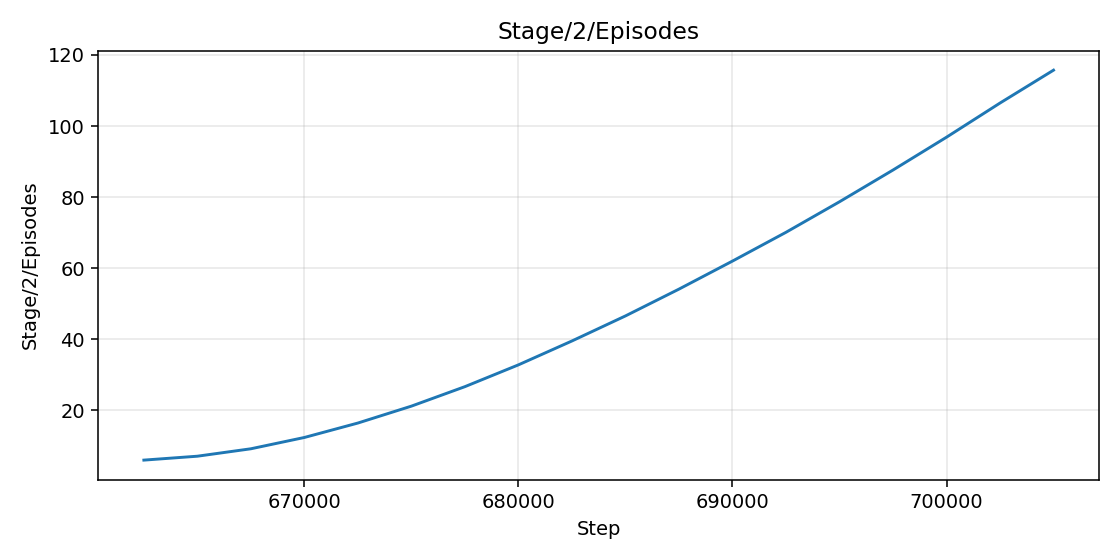

Values plotted in this chart, from the file beside it:
step, value
662500, 6.0
665000, 7.1
667500, 9.19
670000, 12.37
672500, 16.43
675000, 21.19
677500, 26.67
680000, 32.8
682500, 39.52
685000, 46.57
687500, 54.11
690000, 62
692500, 70.1
695000, 78.69
697500, 87.62
700000, 96.86
702500, 106.5
705000, 115.7
